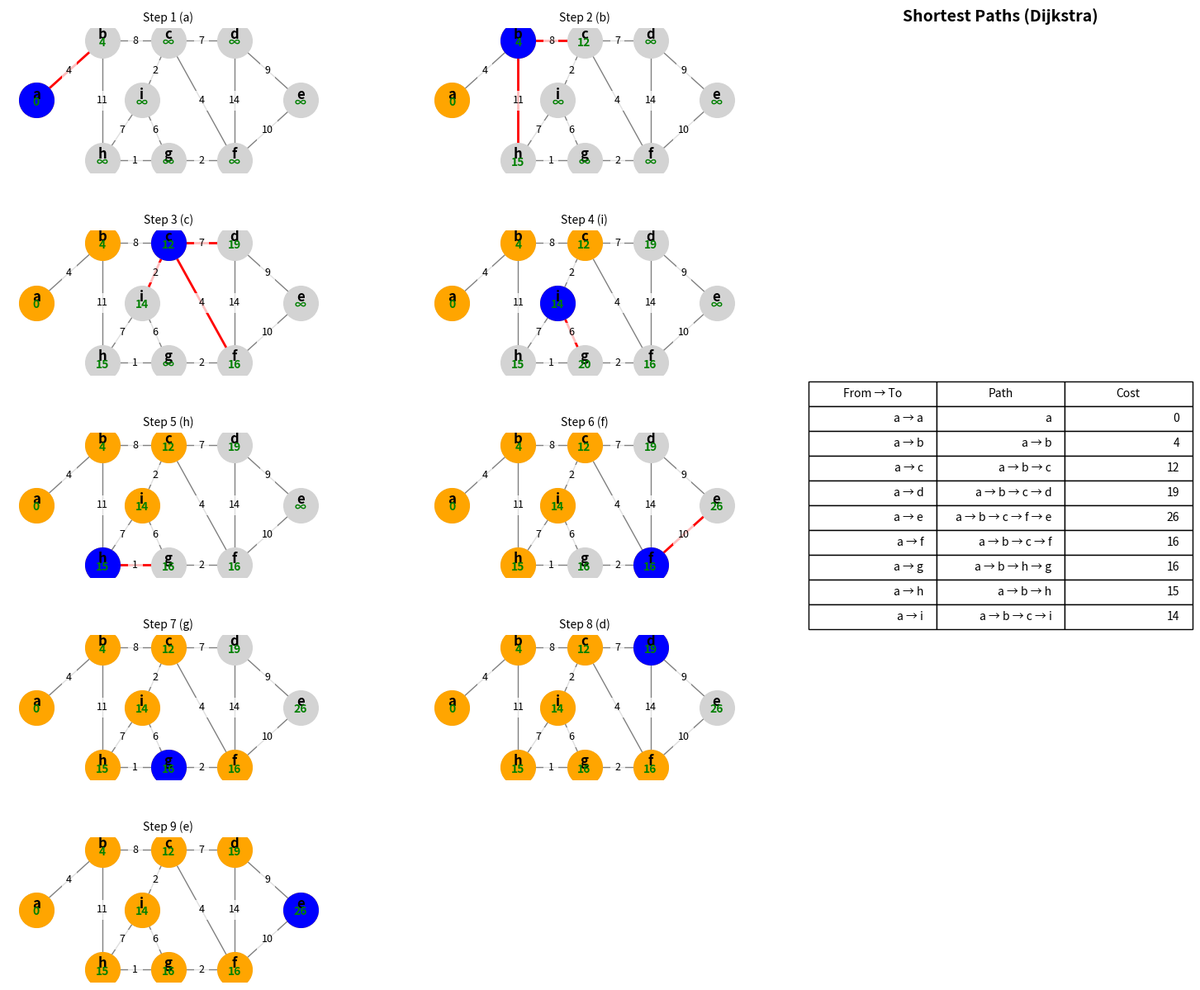

Here is the Python script that generated this plot:
import math
import matplotlib.pyplot as plt
import networkx as nx
def create_graph():
    G = nx.Graph()
    # Nodes: a,b,c,d,e,f,g,h,i
    # Edges as provided: ab4, bc8, cd7, de9, ef10, fg2, gh1, hb11,
    # hi7, ic2, ig6, cf4, df14
    edges = [
        ('a','b',4), ('b','c',8), ('c','d',7),
        ('d','e',9), ('e','f',10), ('f','g',2),
        ('g','h',1), ('h','b',11), ('h','i',7),
        ('i','c',2), ('i','g',6), ('c','f',4), ('d','f',14)
    ]
    G.add_weighted_edges_from(edges)
    return G
def dijkstra_steps(G, source):
    dist = {node: float('inf') for node in G.nodes()}
    dist[source] = 0
    visited = set()
    steps = []
    while len(visited) < len(G.nodes()):
        u = None
        min_dist = float('inf')
        for node in G.nodes():
            if node not in visited and dist[node] < min_dist:
                min_dist = dist[node]
                u = node
        if u is None:
            break
        visited.add(u)
        changed_edges = []
        for v in G.neighbors(u):
            w = G[u][v]['weight']
            if v not in visited:
                if dist[u] + w < dist[v]:
                    dist[v] = dist[u] + w
                    changed_edges.append((u, v))
        steps.append((visited.copy(), dist.copy(), u, changed_edges))
    return steps, dist
def draw_step(ax, G, pos, visited, dist, current, changed_edges, step):
    nx.draw_networkx_edges(G, pos, edge_color="gray", ax=ax)
    nx.draw_networkx_edges(G, pos, edgelist=changed_edges, edge_color="red", width=2, ax=ax)
    nx.draw_networkx_nodes(G, pos, node_color="lightgray", node_size=900, ax=ax)
    nx.draw_networkx_nodes(G, pos, nodelist=list(visited), node_color="orange", node_size=900, ax=ax)
    nx.draw_networkx_nodes(G, pos, nodelist=[current], node_color="blue", node_size=900, ax=ax)
    # draw node labels slightly above nodes to avoid overlap with distance values
    label_pos = {node: (x, y + 0.5) for node, (x, y) in pos.items()}
    nx.draw_networkx_labels(G, label_pos, font_size=12, font_weight='bold', ax=ax)
    # draw edge labels with a subtle white bbox for readability
    labels = nx.get_edge_attributes(G, "weight")
    nx.draw_networkx_edge_labels(
        G, pos, edge_labels=labels, font_size=9,
        bbox=dict(facecolor='white', edgecolor='none', alpha=0.75),
        label_pos=0.5, rotate=False, ax=ax
    )
    # draw distance values below nodes to separate from node labels
    for node, (x, y) in pos.items():
        val = "∞" if dist[node] == float('inf') else str(dist[node])
        ax.text(x, y - 0.45, val, ha='center', color="green", fontweight='bold')
    ax.set_title("Step " + str(step) + " (" + str(current) + ")", fontsize=10)
    ax.axis("off")
def show_steps(G, steps, dist, source):
    pos = {
        'a': (0, 5),        # left poke-out
        'b': (2.5, 10),     # top-left
        'c': (5, 10),       # top-middle
        'd': (7.5, 10),     # top-right
        'e': (10, 5),       # right poke-out
        'f': (7.5, 0),      # bottom-right
        'g': (5, 0),        # bottom-middle
        'h': (2.5, 0),      # bottom-left
        'i': (4, 5)         # center
    }
    total = len(steps)
    cols = 2
    rows = math.ceil(total / cols)
    # make figure wider and scale by number of rows for readability
    fig = plt.figure(figsize=(18, max(6, 3 * rows)))
    for i in range(total):
        ax = plt.subplot2grid((rows, cols + 1), (i // cols, i % cols))
        visited, dist_step, current, changed_edges = steps[i]
        draw_step(ax, G, pos, visited, dist_step, current, changed_edges, i + 1)
    ax_table = plt.subplot2grid((rows, cols + 1), (0, cols), rowspan=rows)
    ax_table.axis('off')
    paths = nx.single_source_dijkstra_path(G, source)
    table_data = []
    for node in sorted(G.nodes()):
        path = " → ".join(map(str, paths[node]))
        cost = dist[node]
        table_data.append([f"{source} → {node}", path, cost])

    table = ax_table.table(
        cellText=table_data,
        colLabels=["From → To", "Path", "Cost"],
        loc='center'
    )
    table.auto_set_font_size(False)
    table.set_fontsize(10)
    table.scale(1.2, 1.8)
    ax_table.set_xlim(0, 1)
    ax_table.set_title("Shortest Paths (Dijkstra)", fontsize=14, fontweight="bold")
    plt.subplots_adjust(wspace=0.3, hspace=0.4)
    plt.show()
G = create_graph()
source = 'a'
steps, final_dist = dijkstra_steps(G, source)
show_steps(G, steps, final_dist, source)
